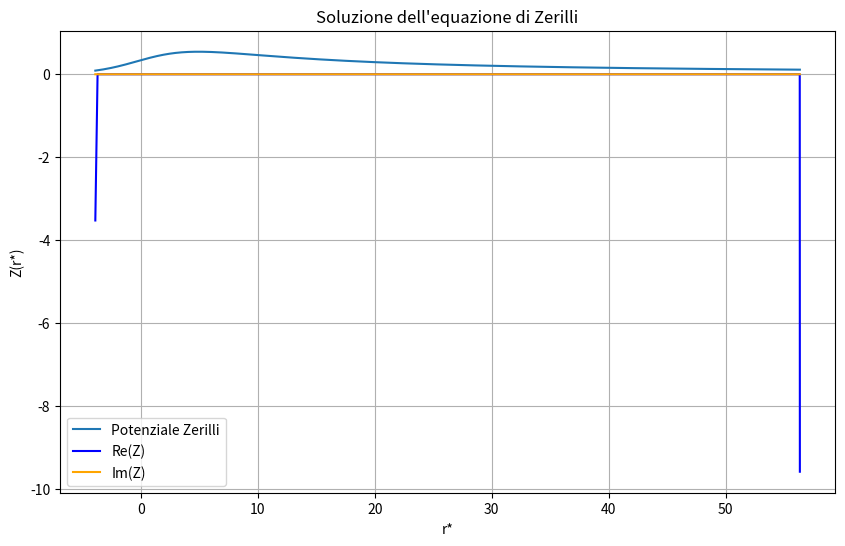

Python code for this plot:
# -*- coding: utf-8 -*-
"""
Created on Sat Jan 25 11:04:06 2025

@author: Pietro
"""

import numpy as np
import matplotlib.pyplot as plt
from scipy.linalg import solve_banded







# Parametri
M = 1.0  # Massa del buco nero
l = 2  # Numero quantico del momento angolare
omega = 0.5  # Frequenza della perturbazione
N = 5000  # Numero di punti di discretizzazione
r_min, r_max = 2.1 * M, 50 * M  # Limiti in r
r = np.linspace(r_min, r_max, N)
dr = r[1] - r[0]

# Coordinata tortoise
r_star = r + 2 * M * np.log(r / (2 * M) - 1)

# Potenziale Zerilli
n = (l - 1) * (l + 2) / 2
V_zerilli = (2 * (r - 2 * M) / (r**3 * (n * r + 3 * M)**2)) * (
    n**2 * (n + 1) * r**3 + 3 * M * n**2 * r**2 + 9 * M**2 * n * r + 9 * M**3
)
V_zerilli = np.nan_to_num(V_zerilli, nan=0.0, posinf=0.0, neginf=0.0)

# Matrice tridiagonale per l'Hamiltoniana
diagonal = 2 / dr**2 + V_zerilli - omega**2
off_diagonal = -1 / dr**2 * np.ones(N - 1)

bands = np.zeros((3, N))
bands[0, 1:] = off_diagonal  # Superdiagonale
bands[1, :] = diagonal  # Diagonale principale
bands[2, :-1] = off_diagonal  # Sottodiagonale

# Soluzione dell'equazione di Zerilli
Z = solve_banded((1, 1), bands, np.zeros(N))
Z[0] = np.exp(1j * omega * r_star[0])  # Condizione al bordo sinistra
Z[-1] = np.exp(-1j * omega * r_star[-1])  # Condizione al bordo destra

# Normalizzazione
norm_factor = np.sqrt(np.sum(np.abs(Z)**2) * dr)
if norm_factor == 0:
    norm_factor = 1.0
Z = Z / norm_factor

# Onde incidente, riflessa e trasmessa
region_left = r_star < r_star[N // 3]
region_right = r_star > r_star[2 * N // 3]

Z_incident = np.exp(1j * omega * r_star[region_left])
Z_reflected = Z[region_left] - Z_incident
R = np.sum(np.abs(Z_reflected)**2) / np.sum(np.abs(Z_incident)**2)

Z_transmitted = Z[region_right]
T = np.sum(np.abs(Z_transmitted)**2) / np.sum(np.abs(Z_incident)**2)

# Output
print(f"Riflettività: R = {R:.6f}")
print(f"Trasmissività: T = {T:.6f}")

# Grafico
plt.figure(figsize=(10, 6))
plt.plot(r_star, V_zerilli, label="Potenziale Zerilli")
plt.plot(r_star, np.real(Z), label="Re(Z)", color="blue")
plt.plot(r_star, np.imag(Z), label="Im(Z)", color="orange")
plt.title("Soluzione dell'equazione di Zerilli")
plt.xlabel("r*")
plt.ylabel("Z(r*)")
plt.legend()
plt.grid()
plt.show()


